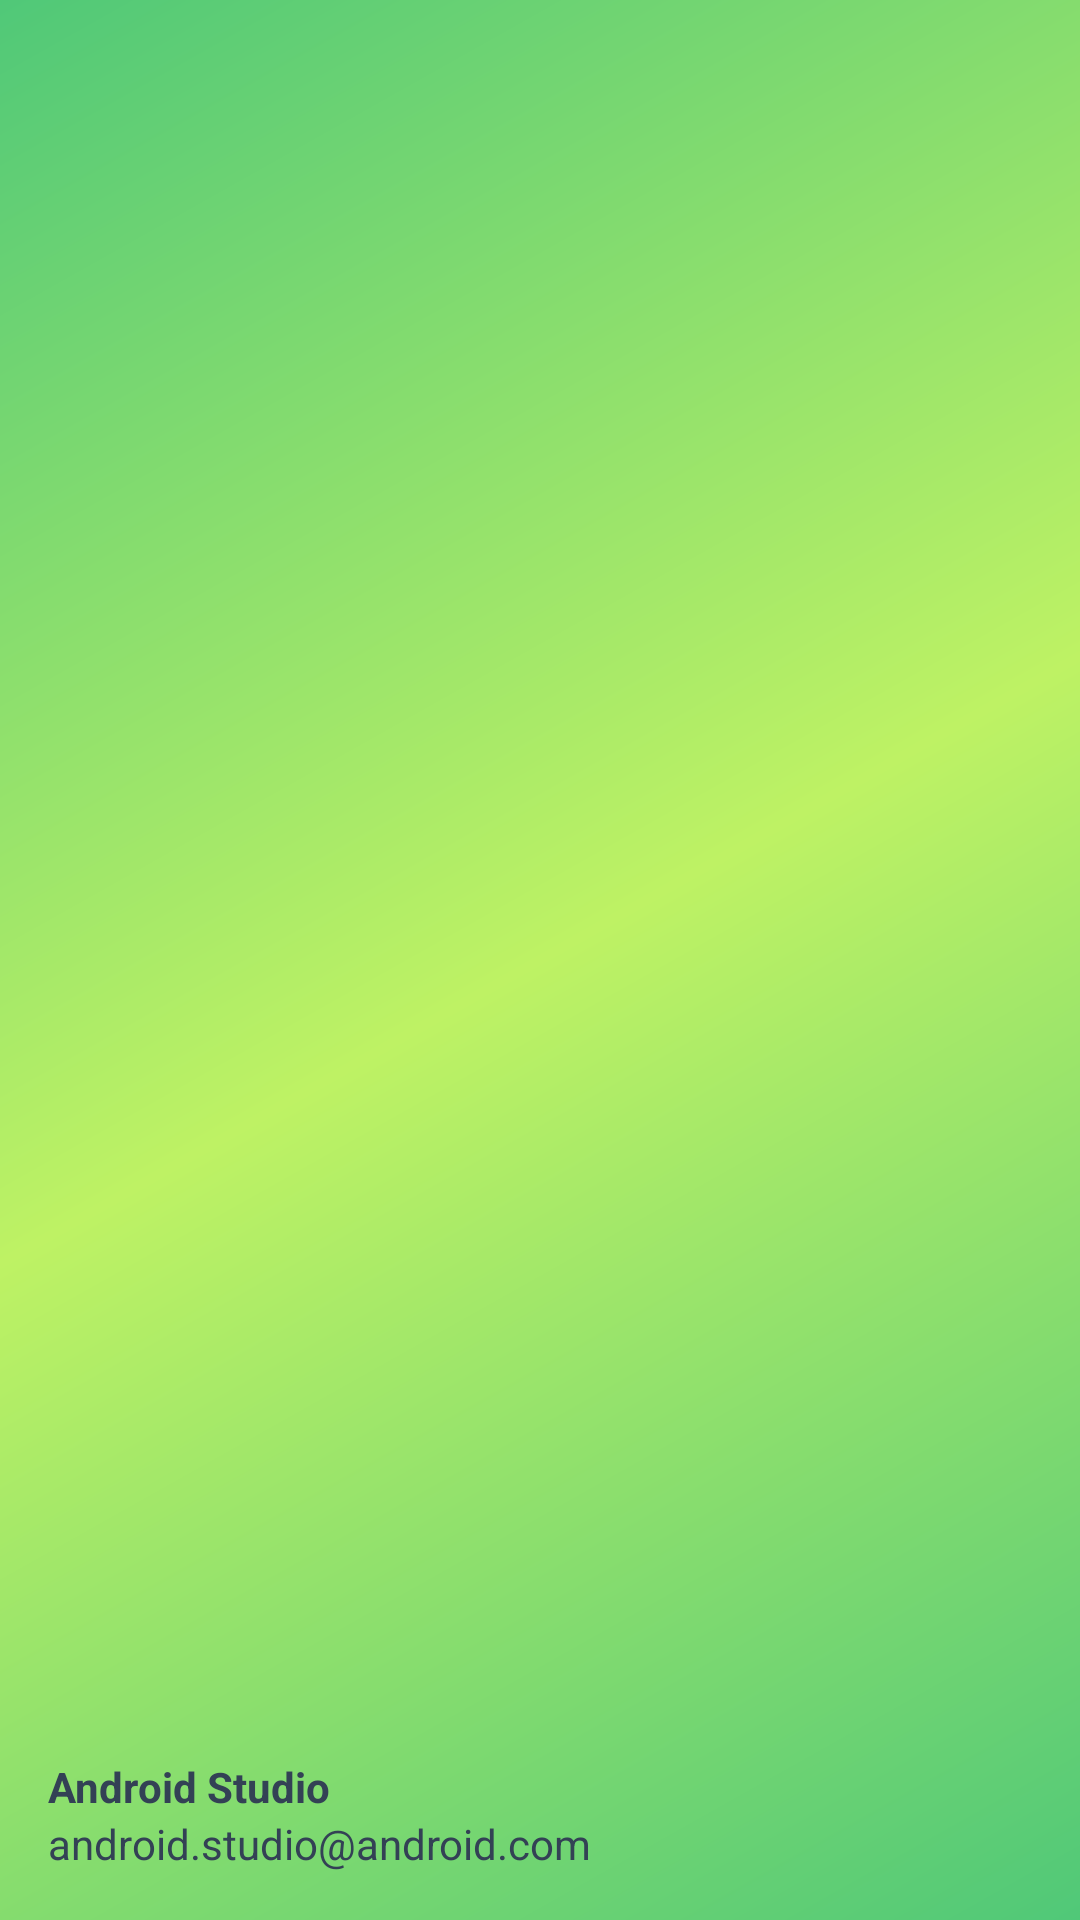

Write the Android layout XML for this screen, with the resource values it uses.
<!-- AndroidManifest.xml: application theme Theme.Grootclub.NoActionBar -->
<!-- res/layout/nav_header_main.xml -->
<?xml version="1.0" encoding="utf-8"?>
<LinearLayout xmlns:android="http://schemas.android.com/apk/res/android"
    xmlns:app="http://schemas.android.com/apk/res-auto"
    android:layout_width="match_parent"
    android:layout_height="@dimen/nav_header_height"
    android:background="@drawable/side_nav_bar"
    android:gravity="bottom"
    android:orientation="vertical"
    android:paddingLeft="@dimen/activity_horizontal_margin"
    android:paddingTop="@dimen/activity_vertical_margin"
    android:paddingRight="@dimen/activity_horizontal_margin"
    android:paddingBottom="@dimen/activity_vertical_margin"
    android:theme="@style/ThemeOverlay.AppCompat.Dark">

    <ImageView
        android:id="@+id/imageView"
        android:layout_width="wrap_content"
        android:layout_height="wrap_content"
        android:contentDescription="@string/nav_header_desc"
        android:paddingTop="@dimen/nav_header_vertical_spacing"
        app:srcCompat="@mipmap/ic_launcher_round" />

    <TextView
        android:layout_width="match_parent"
        android:layout_height="wrap_content"
        android:paddingTop="@dimen/nav_header_vertical_spacing"
        android:text="@string/nav_header_title"
        android:textStyle="bold"
        android:textColor="@color/text_slate_700"
        android:textAppearance="@style/TextAppearance.AppCompat.Body1" />

    <TextView
        android:id="@+id/tvEmail"
        android:textColor="@color/text_slate_700"
        android:layout_width="wrap_content"
        android:layout_height="wrap_content"
        android:text="@string/nav_header_subtitle" />
</LinearLayout>
<!-- resources referenced by this layout -->
<resources>
  <color name="text_slate_700">#334155</color>
  <dimen name="activity_horizontal_margin">16dp</dimen>
  <dimen name="activity_vertical_margin">16dp</dimen>
  <dimen name="nav_header_height">176dp</dimen>
  <dimen name="nav_header_vertical_spacing">8dp</dimen>
  <!-- drawable side_nav_bar (drawable) -->
  <shape xmlns:android="http://schemas.android.com/apk/res/android"
  android:shape="rectangle">
  <gradient
      android:angle="135"
      android:centerColor="@color/background_color"
      android:endColor="@color/green_emerald"
      android:startColor="@color/green_emerald"
      android:type="linear" />
  </shape>
  <string name="nav_header_desc">Navigation header</string>
  <string name="nav_header_subtitle">android.studio@android.com</string>
  <string name="nav_header_title">Android Studio</string>
  <style name="Theme.Grootclub.NoActionBar">
          <item name="windowActionBar">false</item>
          <item name="windowNoTitle">true</item>
      </style>
  <color name="background_color">#BEF264</color>
  <color name="green_emerald">#50C878</color>
</resources>
